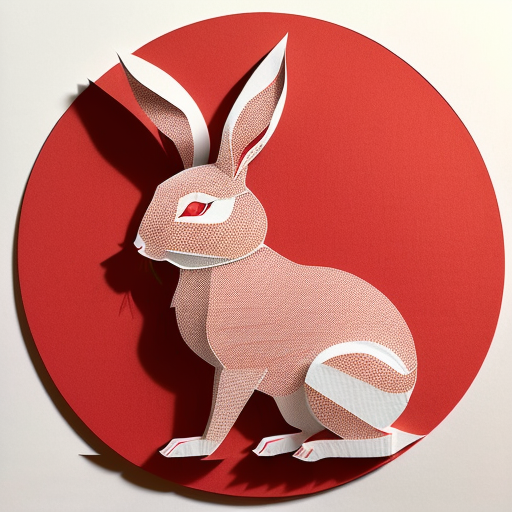
Generation parameters embedded in this image by AUTOMATIC1111 Stable Diffusion web UI or a fork of it (Forge, ...) (PNG 'parameters' text chunk):
(((masterpiece))), best quality,
((Chinese paper-cut art of cute rabbit)), ((Chinese paper-cut)), ((complicated paper-cut with many paper layers)), ((every paper layer with shadows)), (round red background paper), single color on each paper layer, front light
Negative prompt: ((blurry)), watermark, signature, text, weird face
Steps: 32, Sampler: Euler a, CFG scale: 9.5, Seed: 376528161, Size: 512x512, Model hash: 10a699c0f3, Model: deliberate_v11